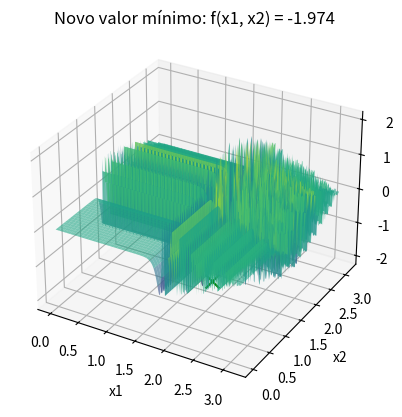

Write Python code to recreate this figure.
import time
import numpy as np
import matplotlib.pyplot as plt
from mpl_toolkits.mplot3d import Axes3D
from collections import Counter

# Função a ser minimizada (com reescalonamento)
def f(x):
    x1, x2 = x[0], x[1]
    term1 = -np.sin(x1) * np.sin((x1**2 / np.pi)**(2**4))  # aqui foi reduzido pq tava dando erro pq tava mt grande
    term2 = -np.sin(x2) * np.sin((2 * x2**2 / np.pi)**(2**4)) # aqui foi reduzido pq tava dando erro pq tava mt grande
    return term1 + term2

def perturb(x, e):
    x1_new = np.clip(x[0] + np.random.uniform(-e, e), 0, np.pi)
    x2_new = np.clip(x[1] + np.random.uniform(-e, e), 0, np.pi)
    return [x1_new, x2_new]

# Função para mostrar o gráfico ao encontrar um novo valor mínimo
def mostrar_grafico(x_opt, f_opt):
    x1_range = np.linspace(0, np.pi, 400)
    x2_range = np.linspace(0, np.pi, 400)
    x1_grid, x2_grid = np.meshgrid(x1_range, x2_range)
    z_grid = f([x1_grid, x2_grid])

    fig = plt.figure()
    ax = fig.add_subplot(111, projection='3d')
    ax.plot_surface(x1_grid, x2_grid, z_grid, cmap='viridis', alpha=0.6)
    ax.scatter(x_opt[0], x_opt[1], f_opt, color='g', marker='x', s=100)  
    ax.set_xlabel('x1')
    ax.set_ylabel('x2')
    ax.set_zlabel('f(x1, x2)')
    plt.title(f'Novo valor mínimo: f(x1, x2) = {f_opt}')
    plt.show()

# Função para executar o Hill Climbing para minimização
def hill_climbing(e, max_it, max_viz, t):
    x_opt = [np.random.uniform(0, np.pi), np.random.uniform(0, np.pi)] 
    f_opt = f(x_opt)
    
    sem_melhoria = 0  
    valores = [f_opt]
    x1_vals, x2_vals = [], []  

    i = 0
    while i < max_it:
        melhoria = False
        for _ in range(max_viz):
            x_cand = perturb(x_opt, e)
            f_cand = f(x_cand)
            if f_cand < f_opt:  # Critério de minimização
                x_opt = x_cand
                f_opt = f_cand
                valores.append(f_opt)
                sem_melhoria = 0  
                melhoria = True
                break

        if not melhoria:
            sem_melhoria += 1
        
        if sem_melhoria >= t:
            break
        
        i += 1
        x1_vals.append(x_opt[0])
        x2_vals.append(x_opt[1])

    return [round(x, 3) for x in x_opt], round(f_opt, 3)

# parâmetros
e = 0.1  
max_it = 10000  
max_viz = 20 
t = 100  
R = 100 

resultados = []
melhor_solucao = None
menor_valor = float('inf') 
tempo_total_inicio = time.time()

# Executar o algoritmo R vezes e mostrar o gráfico quando um novo valor mínimo for encontrado
for r in range(R):
    print(f"\nExecução {r + 1}/{R}:")
    x_result, f_result = hill_climbing(e, max_it, max_viz, t)
    
    resultados.append(f_result)
    print(f"Rodada {r + 1}: Solução = {x_result}, f(x) = {f_result}")

    # Se o resultado atual for menor que o menor valor global até agora, exibir o gráfico
    if f_result < menor_valor:
        menor_valor = f_result
        melhor_solucao = x_result
        # Mostrar o gráfico quando uma nova solução melhor for encontrada
        mostrar_grafico(melhor_solucao, menor_valor)
tempo_total_fim = time.time()
tempo_total = tempo_total_fim - tempo_total_inicio
# Exibir a melhor solução encontrada após todas as execuções
print(f"\nMelhor solução encontrada: x1 = {melhor_solucao[0]}, x2 = {melhor_solucao[1]}")
print(f"Valor mínimo da função: {menor_valor}")

resultado_mais_frequente = Counter(resultados).most_common(1)[0]

# Exibir o resultado mais frequente
print(f"O resultado mais frequente foi {resultado_mais_frequente[0]} encontrado {resultado_mais_frequente[1]} vezes.")
print(f"\nTempo total de execução: {tempo_total:.4f} segundos")
